Run: headless pygame with SDL's dummy video driver; simulated clock (each Clock.tick advances the game by its frame time, no real sleeping); random seed 0; keys injected as events and as key.get_pressed() state; mouse plan: one left click at the window centre at the start of phase 2, then a move to the lower-right quarter at the start of phase 3.
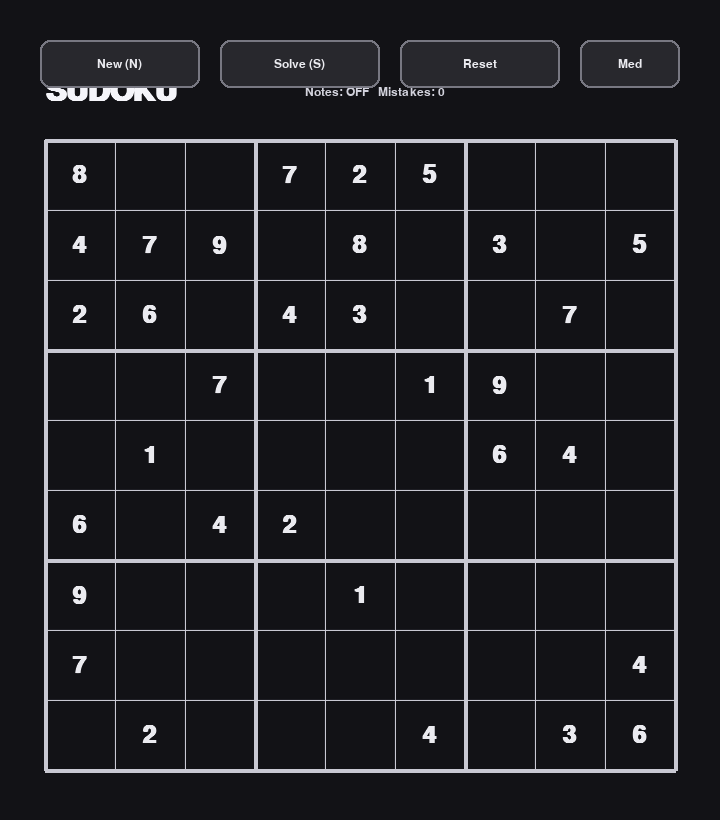
Frame 1 of 4 · flips 1–60 · no input
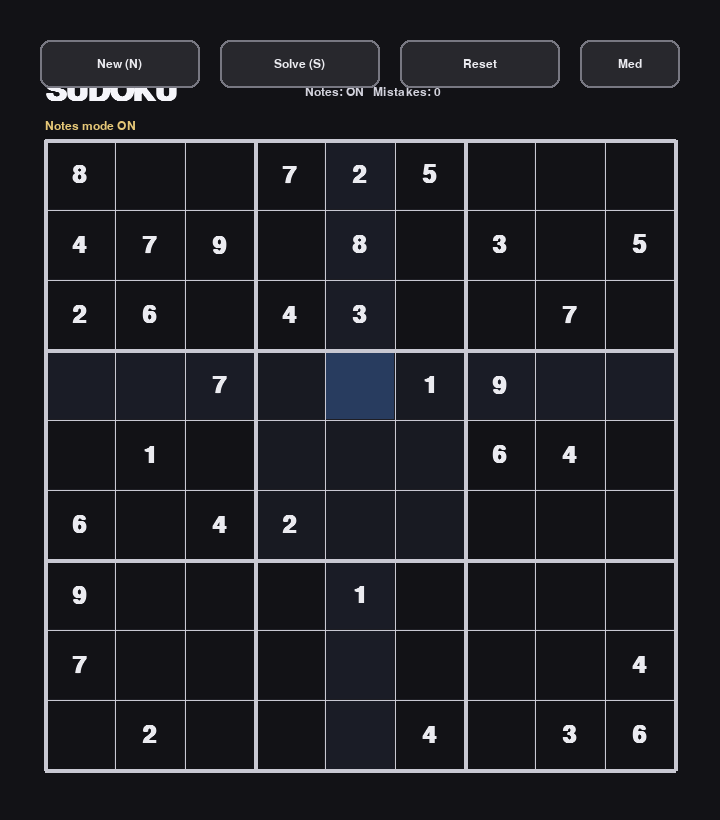
Frame 2 of 4 · flips 61–180 · clicked the window centre · tapped SPACE, RETURN · held RIGHT (→), D
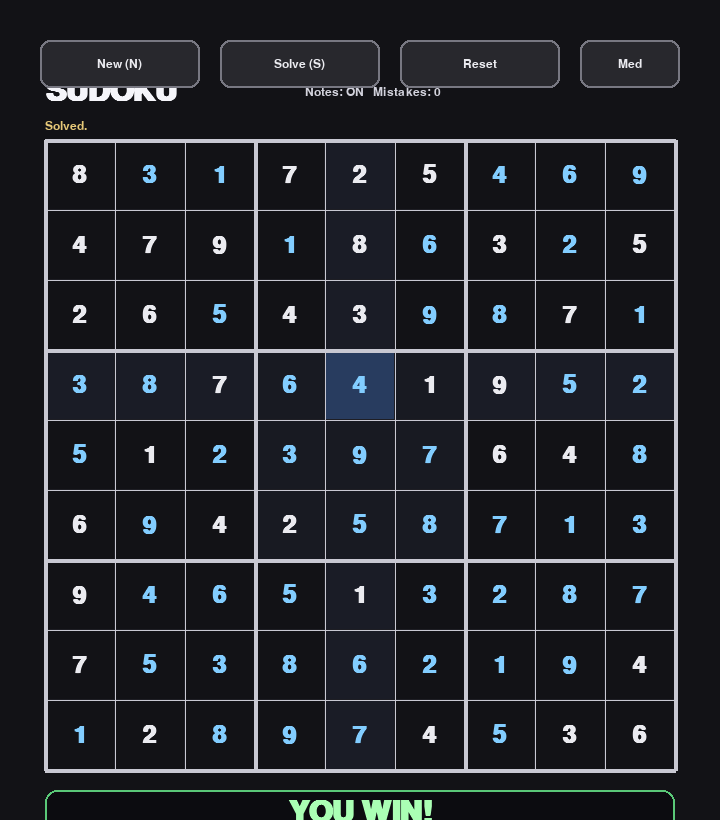
Frame 3 of 4 · flips 181–300 · moved the mouse to the lower-right quarter · held DOWN (↓), S
Frame 4 of 4 · flips 301–420 · held LEFT (←), A, UP (↑), W · screen unchanged from frame 3, image omitted

The pygame program that drew these frames:

import pygame
import random
import sys
from copy import deepcopy

# -----------------------------
# Sudoku utilities
# -----------------------------
def find_empty(board):
    for r in range(9):
        for c in range(9):
            if board[r][c] == 0:
                return r, c
    return None

def is_valid(board, r, c, val):
    # row
    for x in range(9):
        if board[r][x] == val:
            return False
    # col
    for x in range(9):
        if board[x][c] == val:
            return False
    # box
    br = (r // 3) * 3
    bc = (c // 3) * 3
    for rr in range(br, br + 3):
        for cc in range(bc, bc + 3):
            if board[rr][cc] == val:
                return False
    return True

def solve_backtracking(board):
    empty = find_empty(board)
    if not empty:
        return True
    r, c = empty
    nums = list(range(1, 10))
    random.shuffle(nums)
    for val in nums:
        if is_valid(board, r, c, val):
            board[r][c] = val
            if solve_backtracking(board):
                return True
            board[r][c] = 0
    return False

def generate_full_solution():
    board = [[0]*9 for _ in range(9)]
    solve_backtracking(board)
    return board

def count_solutions(board, limit=2):
    # count up to limit solutions (for uniqueness checking)
    empty = find_empty(board)
    if not empty:
        return 1
    r, c = empty
    total = 0
    for val in range(1, 10):
        if is_valid(board, r, c, val):
            board[r][c] = val
            total += count_solutions(board, limit)
            if total >= limit:
                board[r][c] = 0
                return total
            board[r][c] = 0
    return total

def make_puzzle(solution, clues=32):
    # Start from solution and remove numbers while keeping uniqueness (best effort).
    puzzle = deepcopy(solution)
    cells = [(r, c) for r in range(9) for c in range(9)]
    random.shuffle(cells)

    to_remove = 81 - clues
    removed = 0

    for (r, c) in cells:
        if removed >= to_remove:
            break
        if puzzle[r][c] == 0:
            continue
        backup = puzzle[r][c]
        puzzle[r][c] = 0

        test = deepcopy(puzzle)
        sol_count = count_solutions(test, limit=2)
        if sol_count != 1:
            puzzle[r][c] = backup
        else:
            removed += 1

    return puzzle

def board_complete_and_valid(board):
    for r in range(9):
        for c in range(9):
            val = board[r][c]
            if val == 0:
                return False
            # Temporarily clear to validate against itself
            board[r][c] = 0
            ok = is_valid(board, r, c, val)
            board[r][c] = val
            if not ok:
                return False
    return True

# -----------------------------
# Pygame UI
# -----------------------------
WIDTH, HEIGHT = 720, 820
GRID_SIZE = 630
MARGIN_X = (WIDTH - GRID_SIZE) // 2
MARGIN_Y = 140
CELL = GRID_SIZE // 9

pygame.init()
screen = pygame.display.set_mode((WIDTH, HEIGHT))
pygame.display.set_caption("Sudoku (Pygame)")
clock = pygame.time.Clock()

FONT_BIG = pygame.font.SysFont("consolas", 44, bold=True)
FONT_NUM = pygame.font.SysFont("consolas", 36, bold=True)
FONT_SMALL = pygame.font.SysFont("consolas", 18)
FONT_NOTE = pygame.font.SysFont("consolas", 16)

def draw_button(rect, label, enabled=True):
    x, y, w, h = rect
    col = (40, 40, 45) if enabled else (60, 60, 65)
    pygame.draw.rect(screen, col, rect, border_radius=10)
    pygame.draw.rect(screen, (120, 120, 130), rect, 2, border_radius=10)
    text = FONT_SMALL.render(label, True, (235, 235, 240) if enabled else (180, 180, 190))
    screen.blit(text, (x + (w - text.get_width())//2, y + (h - text.get_height())//2))

def new_game(clues=32):
    sol = generate_full_solution()
    puzzle = make_puzzle(sol, clues=clues)
    given = [[puzzle[r][c] != 0 for c in range(9)] for r in range(9)]
    notes = [[set() for _ in range(9)] for _ in range(9)]
    return puzzle, sol, given, notes

# Buttons
BTN_NEW = pygame.Rect(40, 40, 160, 48)
BTN_SOLVE = pygame.Rect(220, 40, 160, 48)
BTN_RESET = pygame.Rect(400, 40, 160, 48)
BTN_DIFFICULTY = pygame.Rect(580, 40, 100, 48)

DIFFS = [("Easy", 40), ("Med", 32), ("Hard", 26)]
diff_idx = 1  # default Medium

puzzle, solution, given, notes = new_game(clues=DIFFS[diff_idx][1])
initial_puzzle = deepcopy(puzzle)

selected = None  # (r, c)
notes_mode = False
mistakes = 0
message = ""

def reset_to_initial():
    global puzzle, notes, mistakes, message
    puzzle = deepcopy(initial_puzzle)
    notes = [[set() for _ in range(9)] for _ in range(9)]
    mistakes = 0
    message = ""

def cell_from_mouse(pos):
    mx, my = pos
    if mx < MARGIN_X or mx >= MARGIN_X + GRID_SIZE:
        return None
    if my < MARGIN_Y or my >= MARGIN_Y + GRID_SIZE:
        return None
    c = (mx - MARGIN_X) // CELL
    r = (my - MARGIN_Y) // CELL
    return int(r), int(c)

def draw():
    screen.fill((18, 18, 22))

    # Top bar text
    title = FONT_BIG.render("SUDOKU", True, (245, 245, 250))
    screen.blit(title, (MARGIN_X, 92 - title.get_height()//2))

    info = f"Notes: {'ON' if notes_mode else 'OFF'}   Mistakes: {mistakes}"
    inf_t = FONT_SMALL.render(info, True, (210, 210, 220))
    screen.blit(inf_t, (MARGIN_X + 260, 92 - inf_t.get_height()//2))

    # Buttons
    draw_button(BTN_NEW, "New (N)")
    draw_button(BTN_SOLVE, "Solve (S)")
    draw_button(BTN_RESET, "Reset")
    draw_button(BTN_DIFFICULTY, DIFFS[diff_idx][0])

    # Message
    if message:
        msg = FONT_SMALL.render(message, True, (230, 200, 120))
        screen.blit(msg, (MARGIN_X, 120))

    # Selected highlight
    if selected:
        sr, sc = selected
        # row/col highlight
        for i in range(9):
            rr = pygame.Rect(MARGIN_X + i*CELL, MARGIN_Y + sr*CELL, CELL, CELL)
            cc = pygame.Rect(MARGIN_X + sc*CELL, MARGIN_Y + i*CELL, CELL, CELL)
            pygame.draw.rect(screen, (26, 28, 38), rr)
            pygame.draw.rect(screen, (26, 28, 38), cc)

        # 3x3 box highlight
        br = (sr // 3) * 3
        bc = (sc // 3) * 3
        for r in range(br, br + 3):
            for c in range(bc, bc + 3):
                rect = pygame.Rect(MARGIN_X + c*CELL, MARGIN_Y + r*CELL, CELL, CELL)
                pygame.draw.rect(screen, (24, 26, 34), rect)

        # selected cell highlight
        rect = pygame.Rect(MARGIN_X + sc*CELL, MARGIN_Y + sr*CELL, CELL, CELL)
        pygame.draw.rect(screen, (40, 60, 95), rect)

    # Cells + numbers + notes
    for r in range(9):
        for c in range(9):
            x = MARGIN_X + c*CELL
            y = MARGIN_Y + r*CELL
            rect = pygame.Rect(x, y, CELL, CELL)

            # Cell border
            pygame.draw.rect(screen, (30, 30, 36), rect, 1)

            val = puzzle[r][c]
            if val != 0:
                # Color depending on given vs user
                col = (235, 235, 240) if given[r][c] else (130, 205, 255)
                # Wrong value hint (optional): show red tint if not matching solution
                if not given[r][c] and val != solution[r][c]:
                    col = (255, 130, 130)
                txt = FONT_NUM.render(str(val), True, col)
                screen.blit(txt, (x + (CELL - txt.get_width())//2, y + (CELL - txt.get_height())//2))
            else:
                # Notes (pencil marks)
                if notes[r][c]:
                    # layout 1..9 in a 3x3 mini-grid
                    for n in range(1, 10):
                        if n in notes[r][c]:
                            nr = (n - 1) // 3
                            nc = (n - 1) % 3
                            nt = FONT_NOTE.render(str(n), True, (170, 170, 180))
                            screen.blit(nt, (x + 8 + nc*20, y + 6 + nr*18))

    # Thick grid lines
    for i in range(10):
        thickness = 4 if i % 3 == 0 else 1
        # vertical
        pygame.draw.line(
            screen, (200, 200, 210),
            (MARGIN_X + i*CELL, MARGIN_Y),
            (MARGIN_X + i*CELL, MARGIN_Y + GRID_SIZE),
            thickness
        )
        # horizontal
        pygame.draw.line(
            screen, (200, 200, 210),
            (MARGIN_X, MARGIN_Y + i*CELL),
            (MARGIN_X + GRID_SIZE, MARGIN_Y + i*CELL),
            thickness
        )

    # Win banner
    if board_complete_and_valid(deepcopy(puzzle)):
        win = FONT_BIG.render("YOU WIN!", True, (170, 255, 180))
        pygame.draw.rect(screen, (12, 12, 16), (MARGIN_X, MARGIN_Y + GRID_SIZE + 20, GRID_SIZE, 60), border_radius=12)
        pygame.draw.rect(screen, (90, 200, 120), (MARGIN_X, MARGIN_Y + GRID_SIZE + 20, GRID_SIZE, 60), 2, border_radius=12)
        screen.blit(win, (MARGIN_X + (GRID_SIZE-win.get_width())//2, MARGIN_Y + GRID_SIZE + 28))

    pygame.display.flip()

def place_number(n):
    global mistakes, message
    if not selected:
        return
    r, c = selected
    if given[r][c]:
        return

    if notes_mode:
        if n in notes[r][c]:
            notes[r][c].remove(n)
        else:
            notes[r][c].add(n)
        return

    puzzle[r][c] = n
    notes[r][c].clear()

    if n != solution[r][c]:
        mistakes += 1
        message = "Wrong number!"
    else:
        message = ""

def clear_cell():
    global message
    if not selected:
        return
    r, c = selected
    if given[r][c]:
        return
    if notes_mode:
        notes[r][c].clear()
    else:
        puzzle[r][c] = 0
        notes[r][c].clear()
    message = ""

def solve_current():
    global puzzle, message
    puzzle = deepcopy(solution)
    message = "Solved."

# -----------------------------
# Main loop
# -----------------------------
while True:
    clock.tick(60)
    for event in pygame.event.get():
        if event.type == pygame.QUIT:
            pygame.quit()
            sys.exit()

        if event.type == pygame.MOUSEBUTTONDOWN:
            pos = pygame.mouse.get_pos()

            if BTN_NEW.collidepoint(pos):
                puzzle, solution, given, notes = new_game(clues=DIFFS[diff_idx][1])
                initial_puzzle = deepcopy(puzzle)
                selected = None
                mistakes = 0
                message = ""
            elif BTN_SOLVE.collidepoint(pos):
                solve_current()
            elif BTN_RESET.collidepoint(pos):
                reset_to_initial()
            elif BTN_DIFFICULTY.collidepoint(pos):
                diff_idx = (diff_idx + 1) % len(DIFFS)
                puzzle, solution, given, notes = new_game(clues=DIFFS[diff_idx][1])
                initial_puzzle = deepcopy(puzzle)
                selected = None
                mistakes = 0
                message = ""
            else:
                cell = cell_from_mouse(pos)
                if cell:
                    selected = cell

        if event.type == pygame.KEYDOWN:
            if event.key == pygame.K_n:
                puzzle, solution, given, notes = new_game(clues=DIFFS[diff_idx][1])
                initial_puzzle = deepcopy(puzzle)
                selected = None
                mistakes = 0
                message = ""
            elif event.key == pygame.K_s:
                solve_current()
            elif event.key == pygame.K_SPACE:
                notes_mode = not notes_mode
                message = "Notes mode ON" if notes_mode else "Notes mode OFF"
            elif event.key in (pygame.K_BACKSPACE, pygame.K_DELETE):
                clear_cell()
            else:
                # number keys
                if pygame.K_1 <= event.key <= pygame.K_9:
                    n = event.key - pygame.K_0
                    place_number(n)
                elif pygame.K_KP1 <= event.key <= pygame.K_KP9:
                    n = event.key - pygame.K_KP0
                    place_number(n)

    draw()
